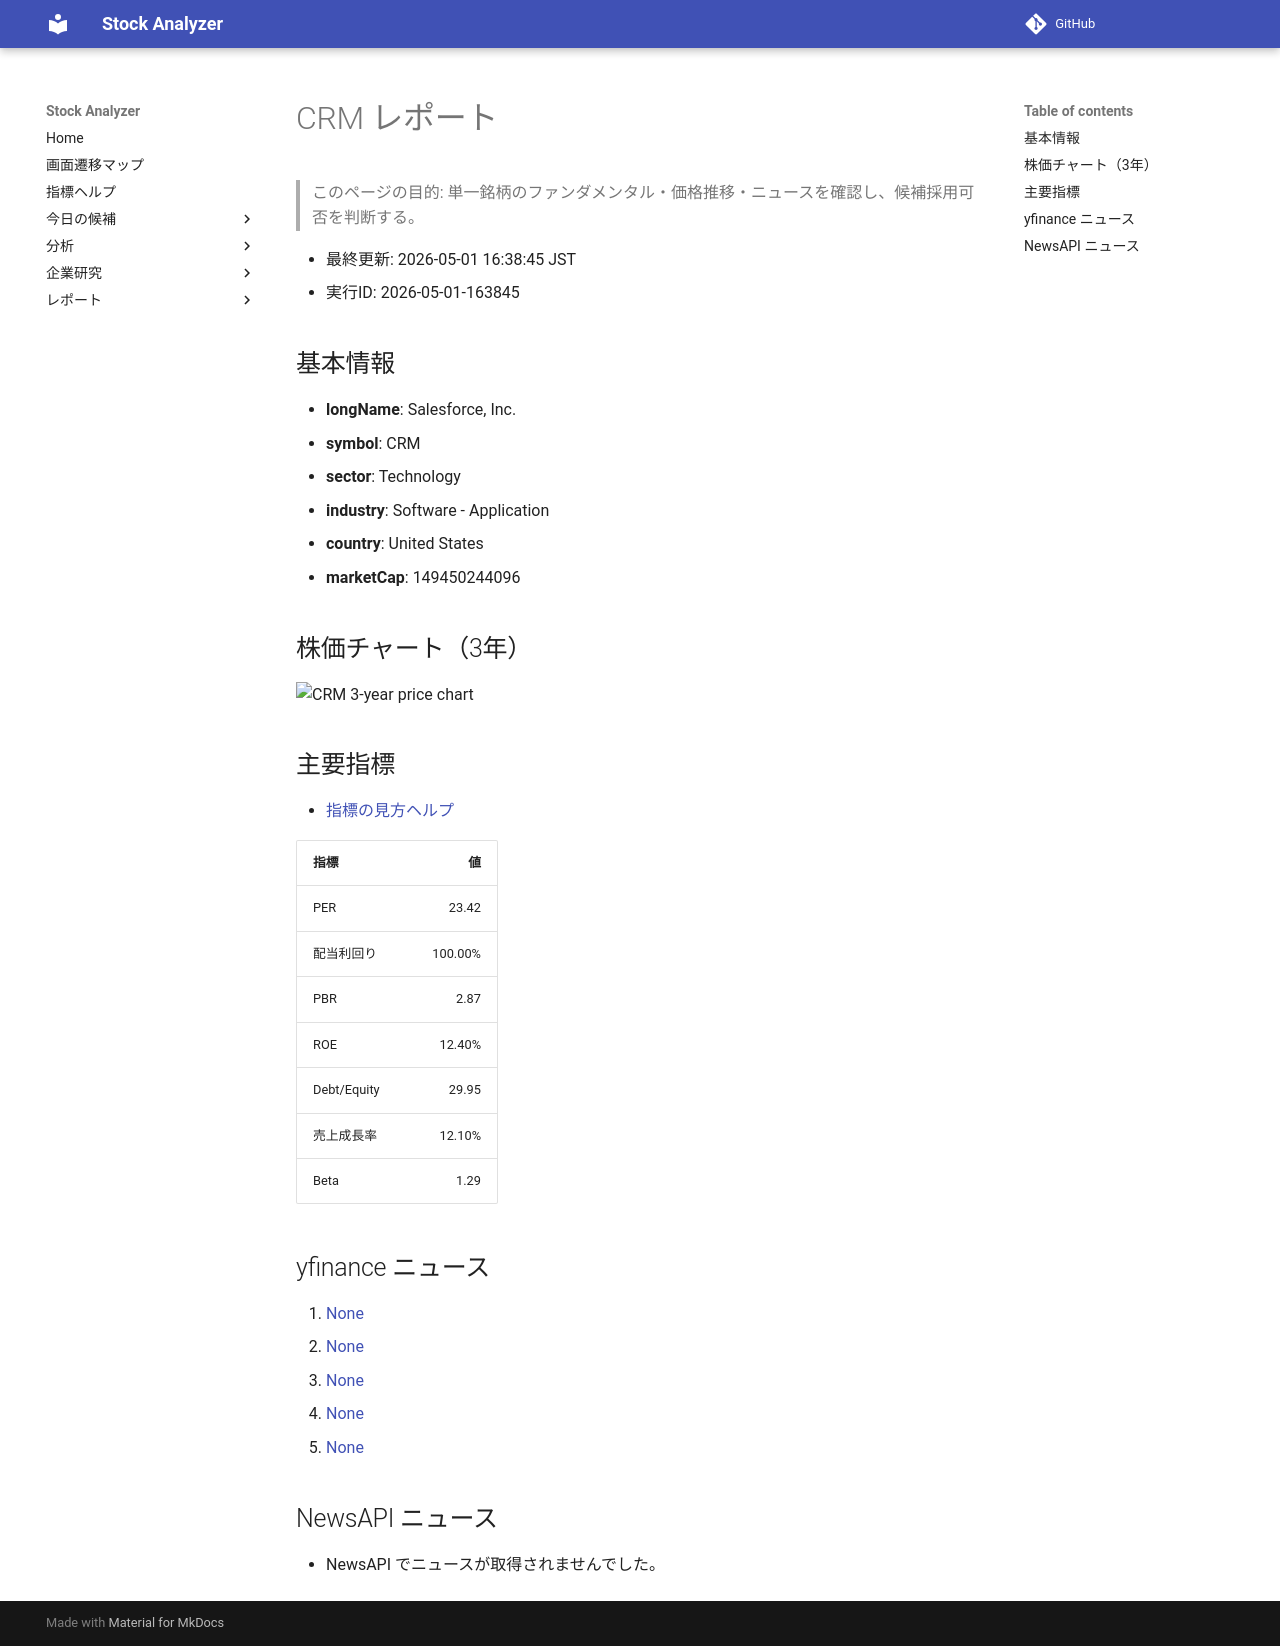

repository: Yumi-note/Making-APP · page: stocks/2026-05-01/163845/CRM/index.html · generator: mkdocs

# CRM レポート

> このページの目的: 単一銘柄のファンダメンタル・価格推移・ニュースを確認し、候補採用可否を判断する。

- 最終更新: 2026-05-01 16:38:45 JST
- 実行ID: 2026-05-01-163845

## 基本情報

- **longName**: Salesforce, Inc.
- **symbol**: CRM
- **sector**: Technology
- **industry**: Software - Application
- **country**: United States
- **marketCap**: 149450244096

## 株価チャート（3年）

![CRM 3-year price chart](CRM_3y.png)

## 主要指標

- [指標の見方ヘルプ](../../../../indicators.md)

| 指標 | 値 |
|---|---:|
| PER | 23.42 |
| 配当利回り | 100.00% |
| PBR | 2.87 |
| ROE | 12.40% |
| Debt/Equity | 29.95 |
| 売上成長率 | 12.10% |
| Beta | 1.29 |

## yfinance ニュース

1. [None](None)
2. [None](None)
3. [None](None)
4. [None](None)
5. [None](None)

## NewsAPI ニュース

- NewsAPI でニュースが取得されませんでした。
